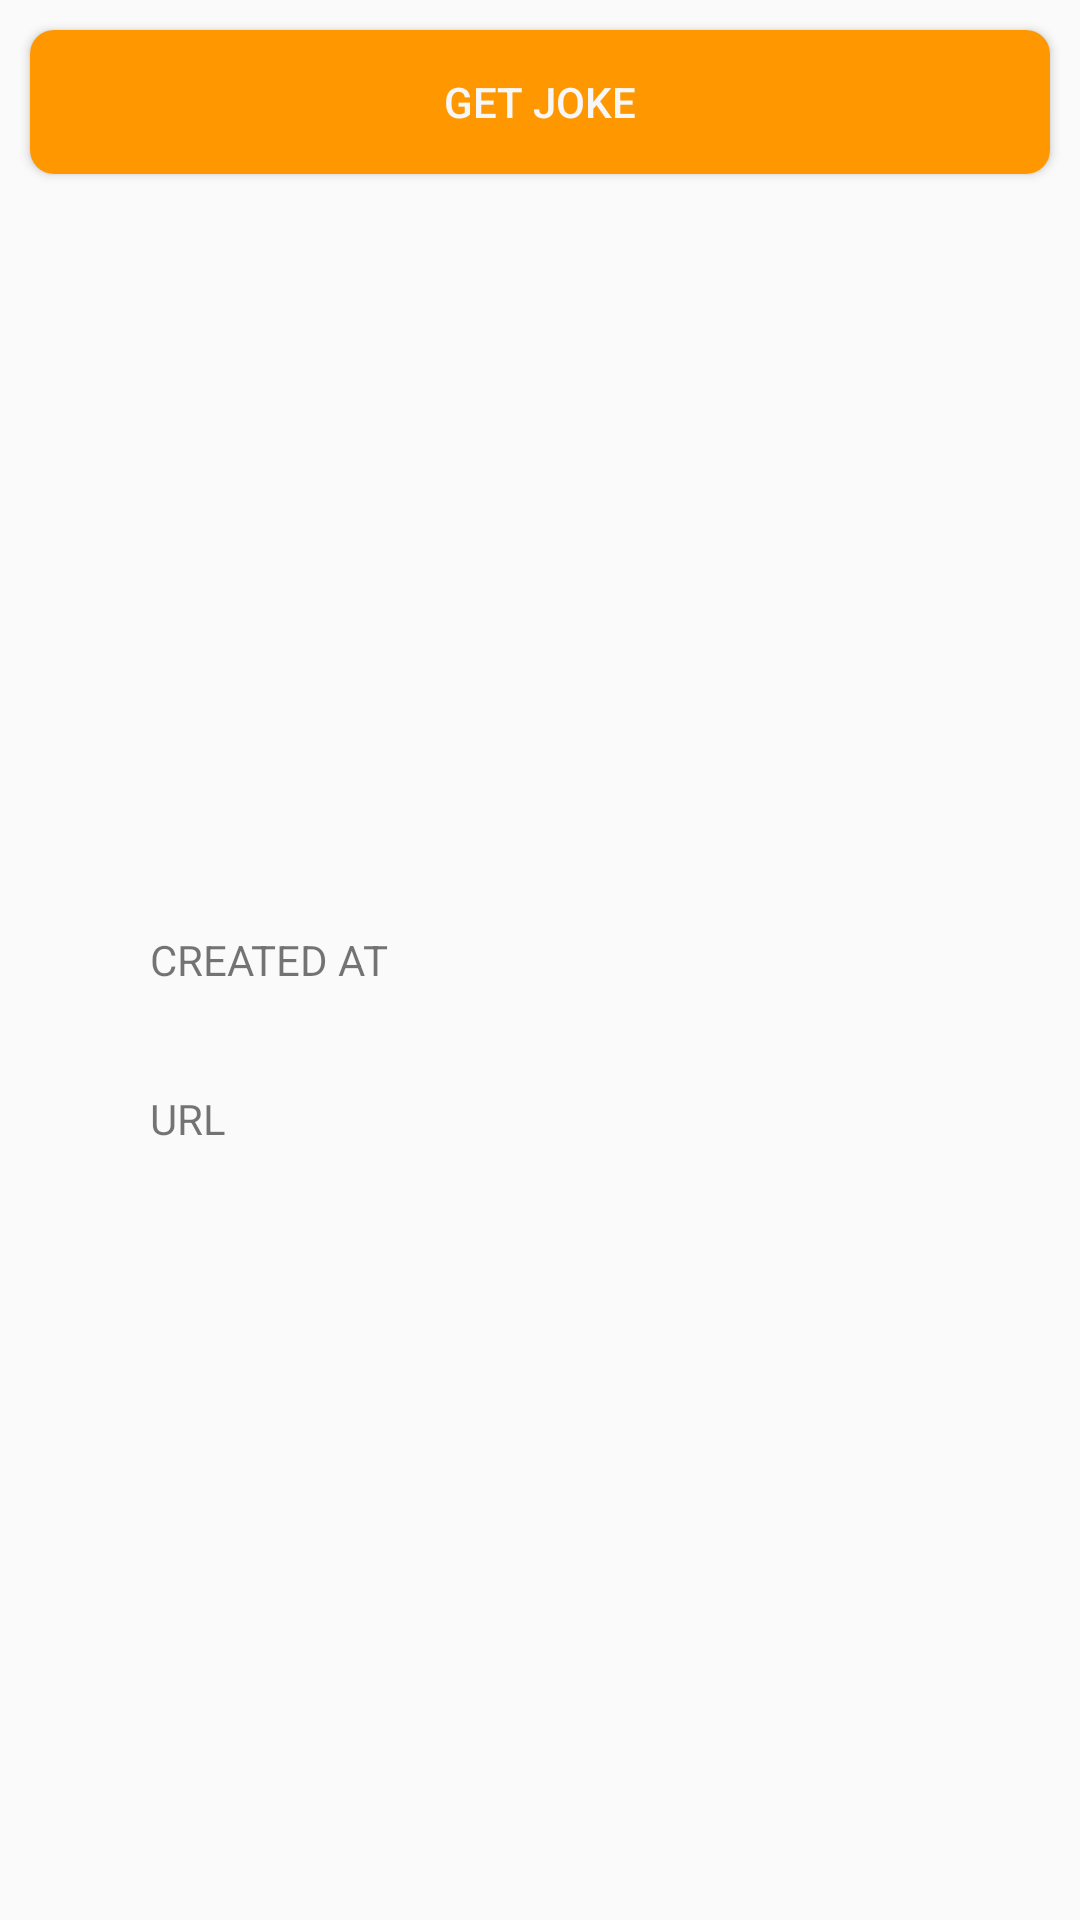

Write the Android layout XML for this screen, with the resource values it uses.
<!-- AndroidManifest.xml: application theme AppTheme -->
<!-- res/layout/fragment_rest.xml -->
<?xml version="1.0" encoding="utf-8"?>
<ScrollView xmlns:android="http://schemas.android.com/apk/res/android"
    android:layout_width="match_parent"
    android:layout_height="match_parent">

    <LinearLayout
        android:layout_width="match_parent"
        android:layout_height="match_parent"
        android:orientation="vertical">

        <androidx.appcompat.widget.AppCompatButton
            android:id="@+id/btnGetJoke"
            android:layout_width="fill_parent"
            android:layout_height="wrap_content"
            android:layout_marginLeft="50dp"
            android:layout_marginRight="50dp"
            android:layout_marginBottom="30dp"
            android:background="@drawable/default_button"
            android:layout_margin="10dp"
            android:text="Get Joke"
            android:textColor="@color/colorLight" />

        <ImageView
            android:id="@+id/img"
            android:layout_width="150dp"
            android:layout_height="150dp"
            android:layout_gravity="center"
            android:src="@drawable/logo" />

        <TextView
            android:id="@+id/value"
            android:layout_width="match_parent"
            android:layout_height="wrap_content"
            android:layout_margin="30dp"
            android:textSize="24dp"
            android:textStyle="bold|italic" />

        <TextView
            android:layout_width="match_parent"
            android:layout_height="wrap_content"
            android:layout_marginLeft="50dp"
            android:text="CREATED AT" />

        <TextView
            android:id="@+id/createdAt"
            android:layout_width="match_parent"
            android:layout_height="wrap_content"
            android:layout_marginLeft="50dp" />


        <TextView
            android:layout_width="match_parent"
            android:layout_height="wrap_content"
            android:layout_marginTop="15dp"
            android:layout_marginLeft="50dp"
            android:text="URL" />

        <TextView
            android:id="@+id/url"
            android:layout_width="match_parent"
            android:layout_height="wrap_content"
            android:textStyle="italic"
            android:textColor="#0000ff"
            android:textSize="14dp"
            android:layout_marginLeft="50dp"
            android:layout_marginRight="50dp"/>

    </LinearLayout>

</ScrollView>
<!-- resources referenced by this layout -->
<resources>
  <color name="colorLight">#f7f7f7</color>
  <!-- drawable default_button (drawable-v24) -->
  <?xml version="1.0" encoding="utf-8"?>
  <selector xmlns:android="http://schemas.android.com/apk/res/android">
      <item android:state_focused="true">
          <shape android:shape="rectangle">
              <corners android:radius="8dip" />
              <solid android:color="@color/colorPrimary" />
          </shape>
      </item>
      <item>
          <shape android:shape="rectangle">
              <corners android:radius="8dip" />
              <solid android:color="@color/colorPrimary" />
          </shape>
      </item>
  </selector>
  <style name="AppTheme" parent="Theme.AppCompat.Light.DarkActionBar">
          
          <item name="colorPrimary">@color/colorPrimary</item>
          <item name="colorPrimaryDark">@color/colorPrimaryDark</item>
          <item name="colorAccent">@color/colorAccent</item>
      </style>
  <color name="colorPrimary">#FF9800</color>
  <color name="colorPrimaryDark">#FF5722</color>
  <color name="colorAccent">#F44336</color>
</resources>
